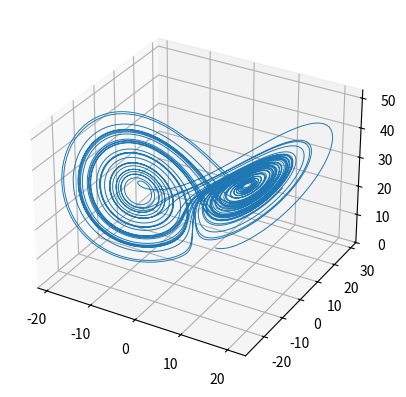

Here is the Python script that generated this plot:
"""

available mode : Lorenz : Edward Lorenz's famous butterfly attractor
                 default : put your own 3D attractor here


nb : parameter rho, beta, and sigma of Lorenz attractor can be modified in NextStep function
"""





startingPosition = [1, 10, 1] #starting point position
iterations = 10000 #number of points to compute
mode = "Lorenz" #mode




import matplotlib.pyplot as plt
from mpl_toolkits.mplot3d import axes3d
from matplotlib import cm


axe = plt.figure().add_subplot(projection='3d')






def NextStep(pos, mode="default"):
    if mode == "default":
        x = 0
        y = 0
        z = 0
        return x, y, z
    
    elif mode == "Lorenz":
        rho = 28
        sigma = 10
        beta = 8/3

        px = pos[0]
        py = pos[1]
        pz = pos[2]
        
        x = sigma * (py - px)
        y = px * (rho - pz) - py
        z = px*py - beta * pz

        return x, y, z





X = [startingPosition[0]]
Y = [startingPosition[1]]
Z = [startingPosition[2]]

sx, sy, sz = startingPosition[0], startingPosition[1], startingPosition[2]



for i in range(iterations):


    dt = 0.005

    ax, ay, az = NextStep([sx, sy, sz], mode)
    
    sx+=ax * dt
    sy+=ay * dt
    sz+=az * dt
    
    X.append(sx)
    Y.append(sy)
    Z.append(sz)


axe.plot(X, Y, Z, marker="", linewidth=0.7)

plt.show()
